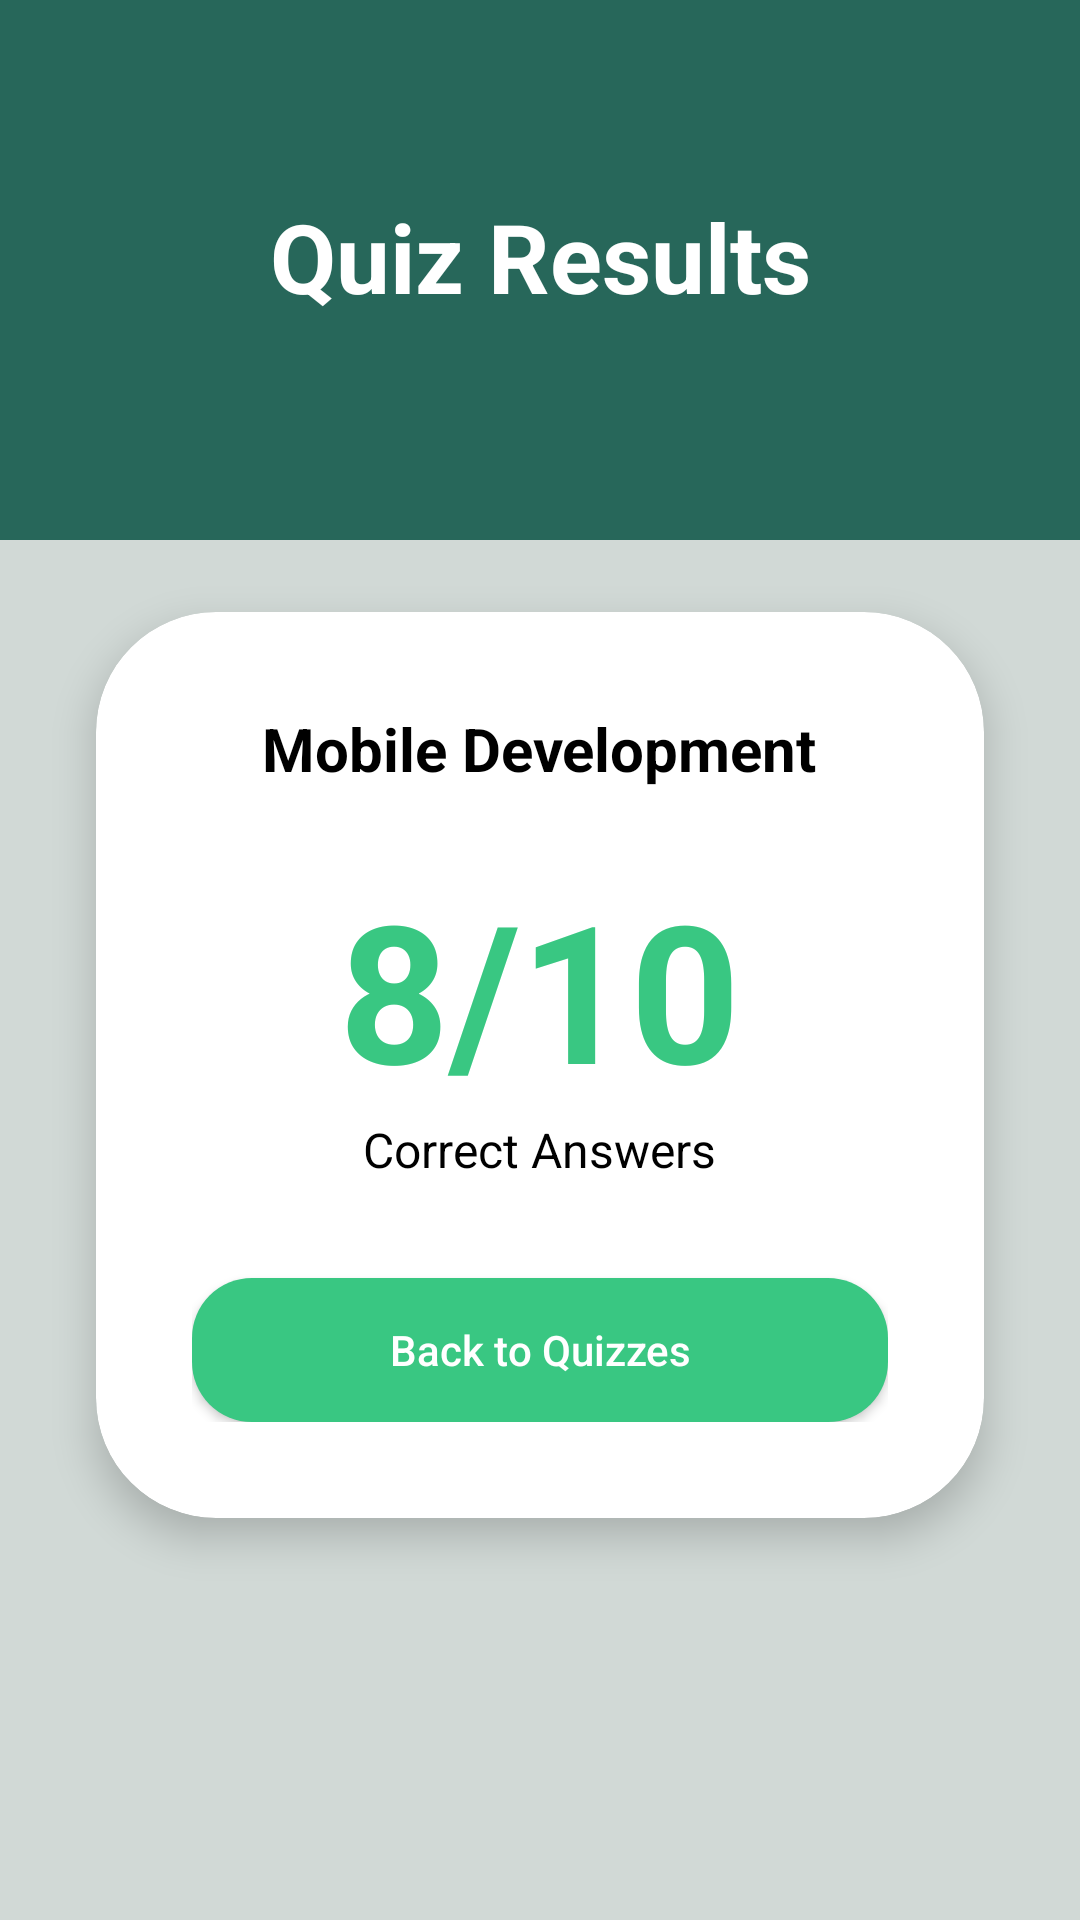

Layout XML and referenced resources for this Android screen:
<!-- AndroidManifest.xml: activity theme Theme.SkillNest -->
<!-- res/layout/activity_result.xml -->
<?xml version="1.0" encoding="utf-8"?>
<androidx.constraintlayout.widget.ConstraintLayout xmlns:android="http://schemas.android.com/apk/res/android"
    xmlns:app="http://schemas.android.com/apk/res-auto"
    android:layout_width="match_parent"
    android:layout_height="match_parent"
    android:background="#D1D9D6">

    <View
        android:id="@+id/resultHeader"
        android:layout_width="0dp"
        android:layout_height="180dp"
        android:background="@color/darkgreen"
        app:layout_constraintEnd_toEndOf="parent"
        app:layout_constraintStart_toStartOf="parent"
        app:layout_constraintTop_toTopOf="parent" />

    <TextView
        android:id="@+id/tvResultLabel"
        android:layout_width="wrap_content"
        android:layout_height="wrap_content"
        android:layout_marginTop="64dp"
        android:text="Quiz Results"
        android:textColor="@color/white"
        android:textSize="32sp"
        android:textStyle="bold"
        app:layout_constraintEnd_toEndOf="parent"
        app:layout_constraintStart_toStartOf="parent"
        app:layout_constraintTop_toTopOf="parent" />

    <androidx.cardview.widget.CardView
        android:layout_width="0dp"
        android:layout_height="wrap_content"
        android:layout_marginStart="32dp"
        android:layout_marginTop="24dp"
        android:layout_marginEnd="32dp"
        app:cardCornerRadius="40dp"
        app:cardElevation="8dp"
        app:layout_constraintEnd_toEndOf="parent"
        app:layout_constraintStart_toStartOf="parent"
        app:layout_constraintTop_toBottomOf="@id/resultHeader">

        <LinearLayout
            android:layout_width="match_parent"
            android:layout_height="wrap_content"
            android:gravity="center"
            android:orientation="vertical"
            android:padding="32dp">

            <TextView
                android:id="@+id/tvCourseName"
                android:layout_width="wrap_content"
                android:layout_height="wrap_content"
                android:text="Mobile Development"
                android:textColor="@color/black"
                android:textSize="20sp"
                android:textStyle="bold" />

            <TextView
                android:id="@+id/tvScore"
                android:layout_width="wrap_content"
                android:layout_height="wrap_content"
                android:layout_marginTop="24dp"
                android:text="8/10"
                android:textColor="@color/brand_green"
                android:textSize="64sp"
                android:textStyle="bold" />

            <TextView
                android:layout_width="wrap_content"
                android:layout_height="wrap_content"
                android:text="Correct Answers"
                android:textColor="@color/black"
                android:textSize="16sp" />

            <Button
                android:id="@+id/btnBackToHome"
                android:layout_width="match_parent"
                android:layout_height="48dp"
                android:layout_marginTop="32dp"
                android:background="@drawable/button_pill"
                android:text="Back to Quizzes"
                android:textAllCaps="false"
                android:textColor="@color/white"
                app:backgroundTint="@color/brand_green" />

        </LinearLayout>
    </androidx.cardview.widget.CardView>

</androidx.constraintlayout.widget.ConstraintLayout>
<!-- resources referenced by this layout -->
<resources>
  <color name="black">#FF000000</color>
  <color name="brand_green">#39C782</color>
  <color name="darkgreen">#27675A</color>
  <color name="white">#FFFFFFFF</color>
  <!-- drawable button_pill (drawable) -->
  <?xml version="1.0" encoding="utf-8"?>
  <shape xmlns:android="http://schemas.android.com/apk/res/android"
      android:shape="rectangle">
      <solid android:color="@color/brand_green" />
      <corners android:radius="20dp" />
  </shape>
  <style name="Theme.SkillNest" parent="Theme.MaterialComponents.Light.NoActionBar">
          
          <item name="colorPrimary">@color/darkgreen</item>
          <item name="colorPrimaryVariant">@color/darkgreen</item>
          <item name="colorOnPrimary">@color/white</item>
          
          <item name="colorSecondary">@color/teal_200</item>
          <item name="colorSecondaryVariant">@color/darkgreen</item>
          <item name="colorOnSecondary">@color/black</item>
          
          <item name="android:statusBarColor">?attr/colorPrimaryVariant</item>
          
      </style>
  <color name="teal_200">#FF03DAC5</color>
</resources>
